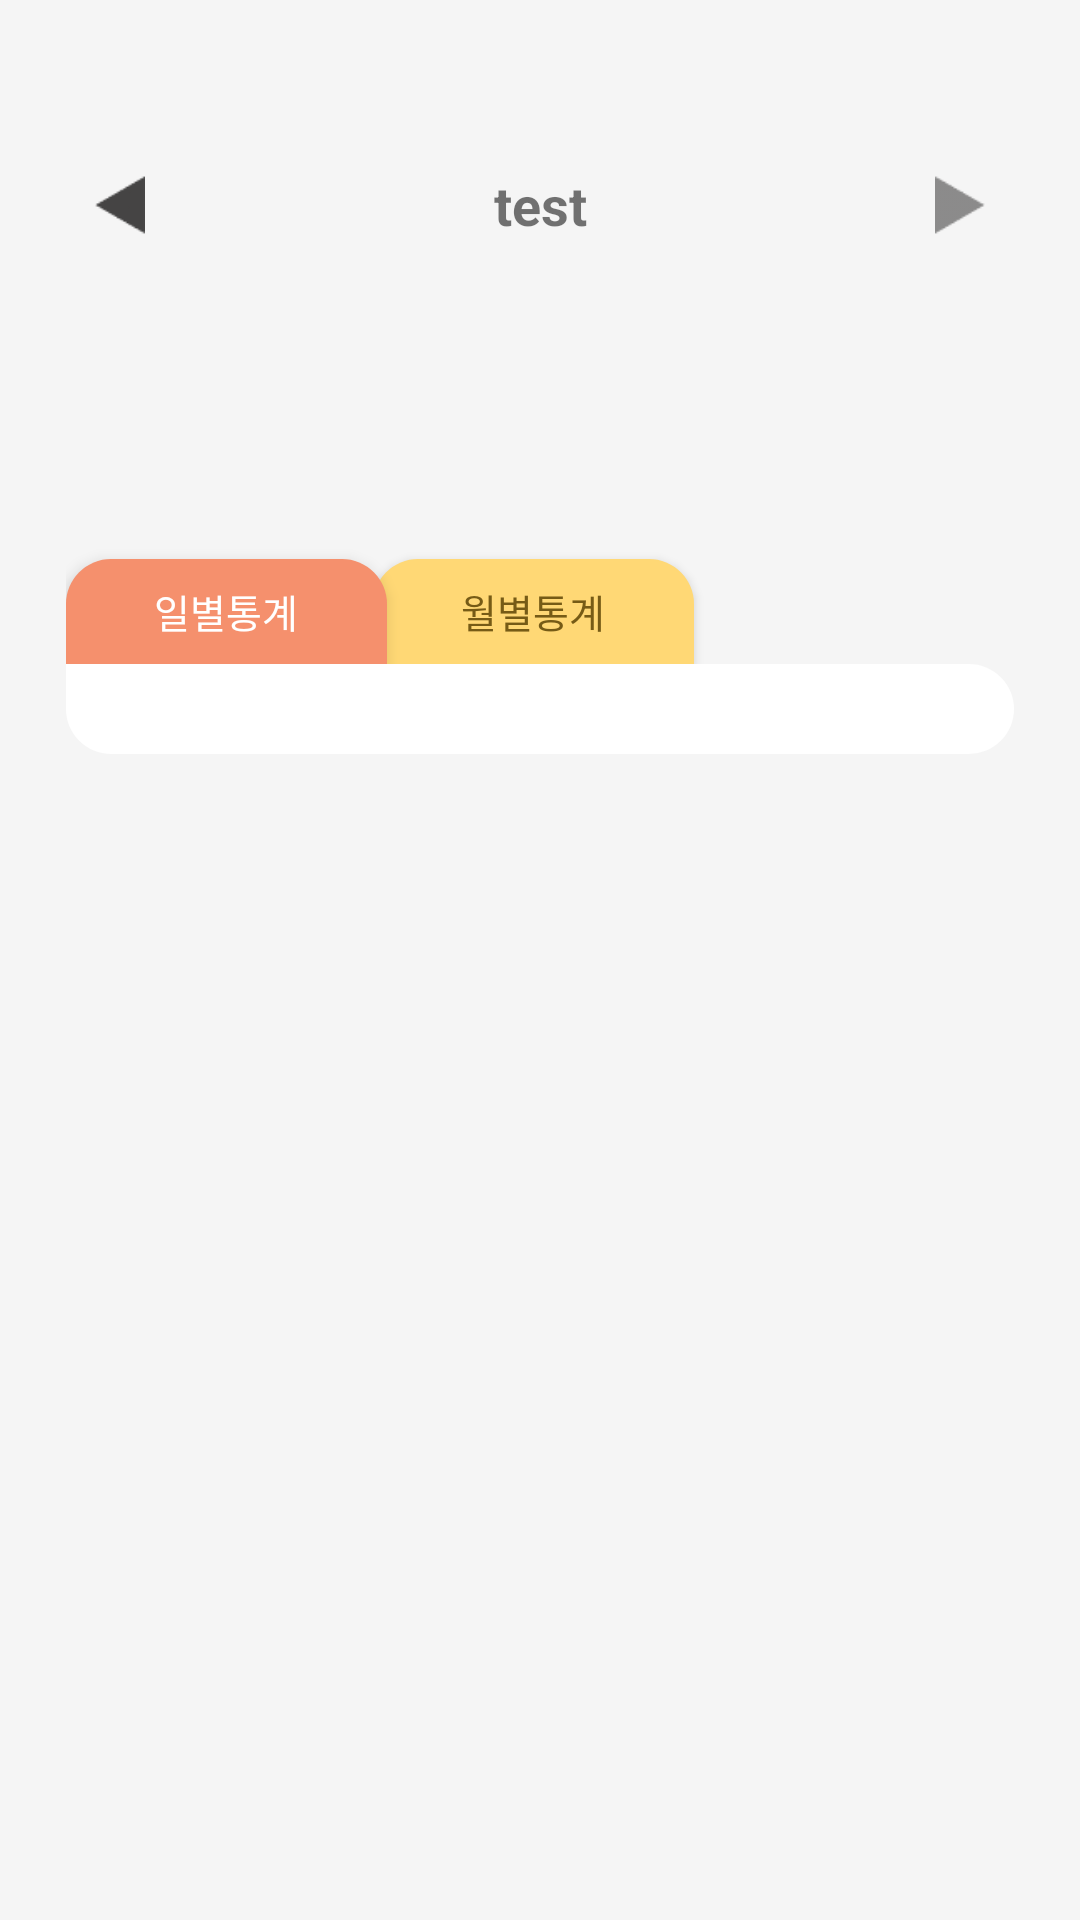

The Android layout XML behind this screen, and the referenced resources:
<!-- AndroidManifest.xml: application theme Theme.AppCompat.Light.NoActionBar -->
<!-- res/layout/fragment_stats.xml -->
<?xml version="1.0" encoding="utf-8"?>
<androidx.core.widget.NestedScrollView
    xmlns:android="http://schemas.android.com/apk/res/android"
    android:layout_width="match_parent"
    android:layout_height="match_parent"
    android:background="@color/background"
    android:layout_marginBottom="60dp"
    xmlns:app="http://schemas.android.com/apk/res-auto">
    <LinearLayout
        android:layout_width="match_parent"
        android:layout_height="wrap_content"
        android:orientation="vertical">
        <androidx.constraintlayout.widget.ConstraintLayout
            android:layout_width="match_parent"
            android:layout_height="wrap_content"
            android:paddingVertical="40dp">
            <ImageView
                android:id="@+id/go_pre_btn"
                android:layout_width="20dp"
                android:layout_height="20dp"
                android:src="@drawable/ic_left_arrow_calendar"

                app:layout_constraintTop_toTopOf="parent"
                app:layout_constraintBottom_toBottomOf="parent"
                app:layout_constraintStart_toStartOf="parent"
                android:layout_marginStart="30dp"
                android:clickable="true"
                android:focusable="true"
                />
            
            <TextView
                android:id="@+id/stats_month_text"
                
                android:layout_width="wrap_content"
                android:layout_height="wrap_content"
                android:layout_weight="1"
                android:padding="16dp"
                android:textStyle="bold"
                android:text="@string/test"
                android:textSize="18sp"
                app:layout_constraintTop_toTopOf="parent"
                app:layout_constraintRight_toRightOf="parent"
                app:layout_constraintLeft_toLeftOf="parent"
                />
            <ImageView
                android:id="@+id/go_next_btn"
                android:layout_width="20dp"
                android:layout_height="20dp"
                android:src="@drawable/ic_right_arrow_calendar"
                app:layout_constraintTop_toTopOf="parent"
                app:layout_constraintBottom_toBottomOf="parent"
                app:layout_constraintEnd_toEndOf="parent"
                android:layout_marginEnd="30dp"
                android:clickable="false"
                android:alpha="0.6"
                />

        </androidx.constraintlayout.widget.ConstraintLayout>
        <FrameLayout
            android:id="@+id/stats_calendar_frm"
            android:layout_width="match_parent"
            android:layout_height="wrap_content"
            android:background="@drawable/white_calendar_view_radius_21"
            android:layout_marginHorizontal="22dp"
            />
        <FrameLayout
            android:id="@+id/tab_layout"
            android:paddingHorizontal="22dp"
            android:layout_marginTop="35dp"
            android:layout_width="match_parent"
            android:layout_height="wrap_content"
            app:layout_constraintTop_toBottomOf="@id/list_setting_list_text_layout">
            <LinearLayout
                android:layout_width="match_parent"
                android:layout_height="50dp"
                android:orientation="horizontal"
                android:gravity="bottom"
                app:layout_constraintTop_toBottomOf="@id/list_setting_list_text_layout"

                >
                <LinearLayout
                    android:id="@+id/tab_daily_stats_btn"
                    android:layout_width="107dp"
                    android:elevation="3dp"
                    android:background="@drawable/pink_list_view_radius_15"
                    android:layout_height="35dp"
                    android:orientation="horizontal">


                </LinearLayout>
                <LinearLayout
                    android:id="@+id/tab_monthly_stats_btn"
                    android:layout_width="107dp"
                    android:layout_height="35dp"
                    android:elevation="2dp"
                    android:background="@drawable/yellow_list_view_radius_15"
                    android:layout_marginStart="-5dp"
                    android:orientation="horizontal">

                </LinearLayout>
            </LinearLayout>


            <LinearLayout
                android:layout_width="match_parent"
                android:layout_height="50dp"
                android:orientation="horizontal"
                android:gravity="bottom"
                android:elevation="0dp"
                >
                <TextView
                    android:id="@+id/tab_daily_text"
                    android:layout_width="107dp"
                    android:layout_height="35dp"
                    android:textSize="13sp"

                    android:textColor="@color/white"
                    android:text="@string/stats_dalily"
                    android:gravity="center"

                    android:clickable="false"/>
                <TextView
                    android:id="@+id/tab_monthly_text"
                    android:layout_width="107dp"
                    android:layout_height="35dp"
                    android:textSize="13sp"

                    android:textColor="@color/text_color_in_tab"
                    android:text="@string/stats_monthly"

                    android:elevation="1dp"
                    android:gravity="center"
                    android:layout_marginStart="-5dp"
                    android:clickable="false"
                    />
            </LinearLayout>

        </FrameLayout>
        <FrameLayout
            android:id="@+id/stats_daily_monthly_frm"
            android:layout_width="match_parent"
            android:layout_height="wrap_content"
            android:layout_marginHorizontal="22dp"
            android:layout_marginBottom="20dp"
            android:paddingBottom="30dp"
            android:background="@drawable/white_memo_view_radius_21"
            />


    </LinearLayout>

</androidx.core.widget.NestedScrollView>
<!-- resources referenced by this layout -->
<resources>
  <color name="background">#F5F5F5</color>
  <color name="text_color_in_tab">#765B16</color>
  <color name="white">#FFFFFFFF</color>
  <!-- drawable ic_left_arrow_calendar: png bitmap (drawable, 2217 bytes) -->
  <!-- drawable ic_right_arrow_calendar: png bitmap (drawable, 2385 bytes) -->
  <!-- drawable pink_list_view_radius_15 (drawable) -->
  <?xml version="1.0" encoding="utf-8"?>
  <shape xmlns:android="http://schemas.android.com/apk/res/android"
      android:shape="rectangle">
      <solid android:color="@color/zzatrima_main_color_pink" />
      <corners
          android:bottomLeftRadius="0dp"
          android:bottomRightRadius="0dp"
          android:topLeftRadius="15dp"
          android:topRightRadius="15dp" />
  
  </shape>
  <!-- drawable white_calendar_view_radius_21 (drawable) -->
  <?xml version="1.0" encoding="utf-8"?>
  <shape xmlns:android="http://schemas.android.com/apk/res/android"
      android:shape="rectangle">
      <solid android:color="@color/white" />
      <corners
          android:bottomLeftRadius="21dp"
          android:bottomRightRadius="21dp"
          android:topRightRadius="21dp"
          android:topLeftRadius="21dp"/>
  
  </shape>
  <!-- drawable white_memo_view_radius_21 (drawable) -->
  <?xml version="1.0" encoding="utf-8"?>
  <shape xmlns:android="http://schemas.android.com/apk/res/android"
      android:shape="rectangle">
      <solid android:color="@color/white" />
      <corners
          android:bottomLeftRadius="21dp"
          android:bottomRightRadius="21dp"
          android:topRightRadius="21dp" />
  
  </shape>
  <!-- drawable yellow_list_view_radius_15 (drawable) -->
  <?xml version="1.0" encoding="utf-8"?>
  <shape xmlns:android="http://schemas.android.com/apk/res/android"
      android:shape="rectangle">
      <solid android:color="@color/zzatrima_main_color_yellow" />
      <corners
          android:bottomLeftRadius="0dp"
          android:bottomRightRadius="0dp"
          android:topLeftRadius="15dp"
          android:topRightRadius="15dp" />
  
  </shape>
  <string name="stats_dalily">일별통계</string>
  <string name="stats_monthly">월별통계</string>
  <string name="test">test</string>
  <color name="zzatrima_main_color_pink">#F5906D</color>
  <color name="zzatrima_main_color_yellow">#FFD875</color>
</resources>
